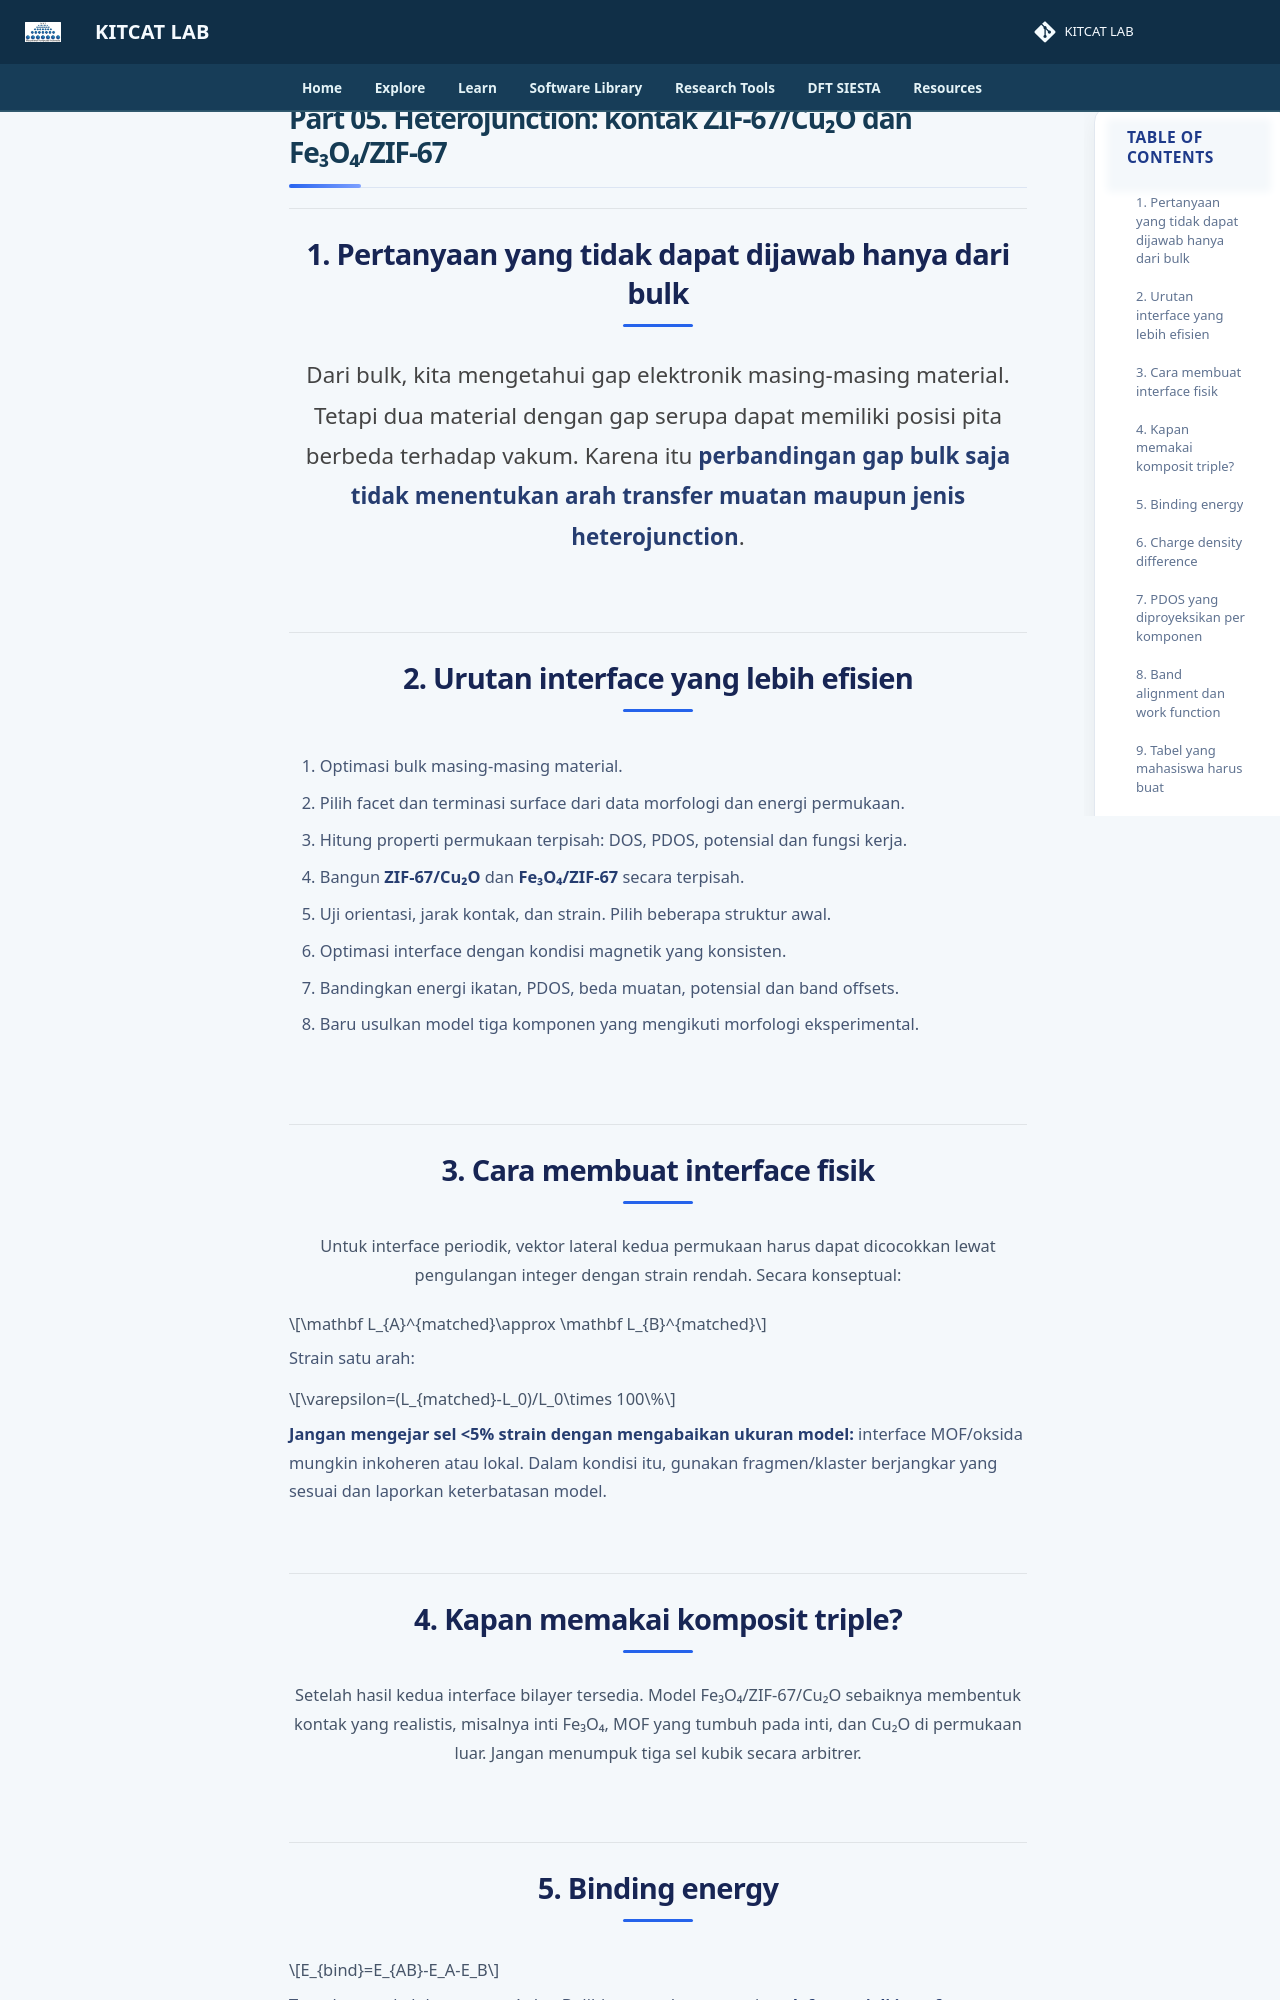

repository: lala002-brin/MKI-Workshop · page: Modul_SIESTA_Interaktif/05_Heterojunction_BandAlignment_Charge/index.html · generator: mkdocs

# Part 05. Heterojunction: kontak ZIF-67/Cu₂O dan Fe₃O₄/ZIF-67

## 1. Pertanyaan yang tidak dapat dijawab hanya dari bulk

Dari bulk, kita mengetahui gap elektronik masing-masing material. Tetapi dua material dengan gap serupa dapat memiliki posisi pita berbeda terhadap vakum. Karena itu **perbandingan gap bulk saja tidak menentukan arah transfer muatan maupun jenis heterojunction**.

## 2. Urutan interface yang lebih efisien

1. Optimasi bulk masing-masing material.
2. Pilih facet dan terminasi surface dari data morfologi dan energi permukaan.
3. Hitung properti permukaan terpisah: DOS, PDOS, potensial dan fungsi kerja.
4. Bangun **ZIF-67/Cu₂O** dan **Fe₃O₄/ZIF-67** secara terpisah.
5. Uji orientasi, jarak kontak, dan strain. Pilih beberapa struktur awal.
6. Optimasi interface dengan kondisi magnetik yang konsisten.
7. Bandingkan energi ikatan, PDOS, beda muatan, potensial dan band offsets.
8. Baru usulkan model tiga komponen yang mengikuti morfologi eksperimental.

## 3. Cara membuat interface fisik

Untuk interface periodik, vektor lateral kedua permukaan harus dapat dicocokkan lewat pengulangan integer dengan strain rendah. Secara konseptual:

$$\mathbf L_{A}^{matched}\approx \mathbf L_{B}^{matched}$$

Strain satu arah:

$$\varepsilon=(L_{matched}-L_0)/L_0\times 100\%$$

**Jangan mengejar sel <5% strain dengan mengabaikan ukuran model:** interface MOF/oksida mungkin inkoheren atau lokal. Dalam kondisi itu, gunakan fragmen/klaster berjangkar yang sesuai dan laporkan keterbatasan model.

## 4. Kapan memakai komposit triple?

Setelah hasil kedua interface bilayer tersedia. Model Fe₃O₄/ZIF-67/Cu₂O sebaiknya membentuk kontak yang realistis, misalnya inti Fe₃O₄, MOF yang tumbuh pada inti, dan Cu₂O di permukaan luar. Jangan menumpuk tiga sel kubik secara arbitrer.
